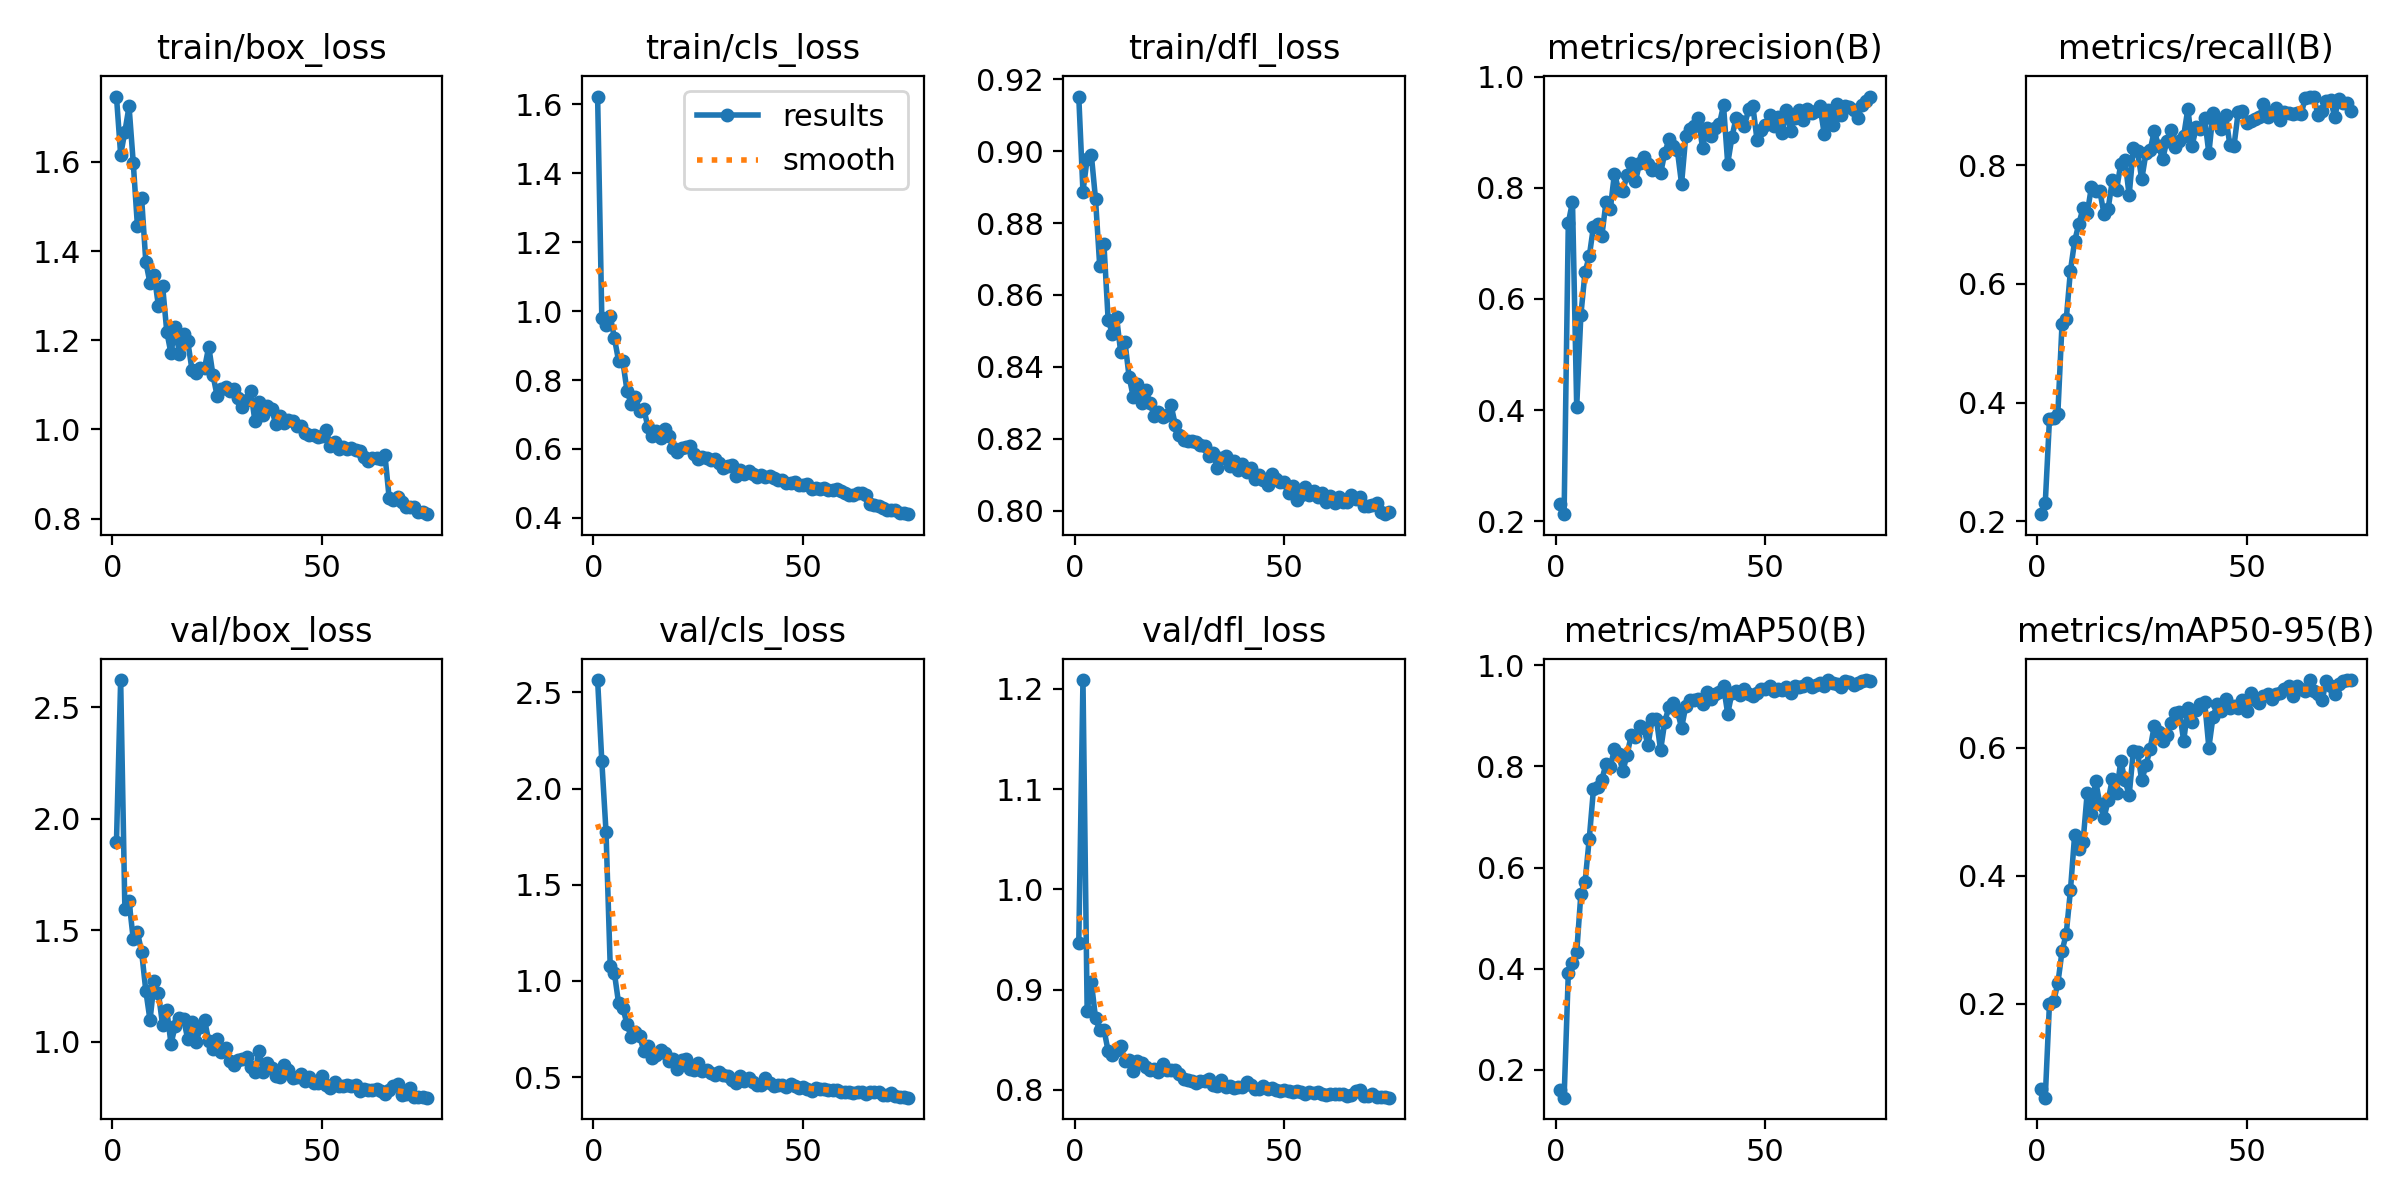

The file beside this chart, header and first rows:
epoch, time, train/box_loss, train/cls_loss, train/dfl_loss, metrics/precision(B), metrics/recall(B), metrics/mAP50(B), metrics/mAP50-95(B), val/box_loss, val/cls_loss, val/dfl_loss, lr/pg0, lr/pg1, lr/pg2
1, 16.85, 1.746, 1.623, 0.9152, 0.232, 0.2119, 0.1604, 0.06745, 1.896, 2.565, 0.9461, 0.07037, 0.003292, 0.003292
2, 32.17, 1.616, 0.98, 0.8888, 0.2129, 0.2304, 0.145, 0.05363, 2.621, 2.143, 1.209, 0.04029, 0.006538, 0.006538
3, 47.07, 1.667, 0.9605, 0.8979, 0.7368, 0.3715, 0.3907, 0.2004, 1.597, 1.777, 0.8784, 0.01011, 0.009695, 0.009695
4, 61.68, 1.724, 0.9866, 0.899, 0.7746, 0.3732, 0.4109, 0.2044, 1.631, 1.08, 0.9075, 0.009604, 0.009604, 0.009604
5, 76.32, 1.598, 0.9217, 0.8866, 0.4061, 0.3811, 0.4322, 0.2318, 1.46, 1.041, 0.8715, 0.009472, 0.009472, 0.009472
6, 90.84, 1.456, 0.8555, 0.868, 0.5716, 0.533, 0.5483, 0.2822, 1.491, 0.8848, 0.8595, 0.00934, 0.00934, 0.00934
7, 105.3, 1.518, 0.8552, 0.8741, 0.6488, 0.5403, 0.5722, 0.3093, 1.403, 0.8617, 0.8602, 0.009208, 0.009208, 0.009208
8, 120.1, 1.375, 0.7695, 0.8531, 0.6768, 0.6222, 0.6574, 0.377, 1.228, 0.7763, 0.8388, 0.009076, 0.009076, 0.009076
9, 134.5, 1.328, 0.7308, 0.8492, 0.7303, 0.6718, 0.7552, 0.4634, 1.097, 0.709, 0.8349, 0.008944, 0.008944, 0.008944
10, 149, 1.345, 0.7512, 0.8539, 0.7349, 0.7011, 0.7593, 0.4423, 1.271, 0.7359, 0.8395, 0.008812, 0.008812, 0.008812
11, 163.6, 1.277, 0.711, 0.844, 0.7135, 0.7275, 0.7739, 0.4521, 1.219, 0.7155, 0.8435, 0.00868, 0.00868, 0.00868
12, 178.1, 1.321, 0.7166, 0.847, 0.7752, 0.719, 0.8054, 0.5295, 1.074, 0.6375, 0.8287, 0.008548, 0.008548, 0.008548
13, 192.7, 1.219, 0.663, 0.8373, 0.7615, 0.7631, 0.7988, 0.4968, 1.142, 0.6638, 0.8298, 0.008416, 0.008416, 0.008416
14, 207.1, 1.17, 0.6385, 0.8316, 0.8254, 0.7558, 0.834, 0.5485, 0.9909, 0.5999, 0.8188, 0.008284, 0.008284, 0.008284
15, 221.7, 1.229, 0.6512, 0.8352, 0.796, 0.7566, 0.8237, 0.5119, 1.07, 0.6134, 0.8287, 0.008152, 0.008152, 0.008152
16, 236.3, 1.17, 0.6322, 0.83, 0.794, 0.7182, 0.7904, 0.4903, 1.106, 0.6421, 0.8268, 0.00802, 0.00802, 0.00802
17, 250.8, 1.213, 0.6565, 0.8335, 0.8222, 0.727, 0.8228, 0.5175, 1.102, 0.6281, 0.823, 0.007888, 0.007888, 0.007888
18, 265.3, 1.197, 0.6384, 0.8299, 0.8446, 0.7746, 0.8612, 0.5513, 1.011, 0.584, 0.8195, 0.007756, 0.007756, 0.007756
19, 279.9, 1.134, 0.6014, 0.8262, 0.8114, 0.7587, 0.8573, 0.5292, 1.087, 0.5963, 0.8203, 0.007624, 0.007624, 0.007624
20, 294.4, 1.127, 0.5912, 0.8275, 0.8447, 0.802, 0.8795, 0.5789, 0.9978, 0.543, 0.8177, 0.007492, 0.007492, 0.007492
21, 309, 1.138, 0.6038, 0.826, 0.855, 0.8092, 0.8756, 0.5493, 1.064, 0.588, 0.8255, 0.00736, 0.00736, 0.00736
22, 323.6, 1.137, 0.6061, 0.8265, 0.8421, 0.7493, 0.8418, 0.5253, 1.097, 0.5969, 0.82, 0.007228, 0.007228, 0.007228
23, 338.2, 1.186, 0.6096, 0.8293, 0.8313, 0.8284, 0.8939, 0.5948, 1.004, 0.5442, 0.8196, 0.007096, 0.007096, 0.007096
24, 352.5, 1.122, 0.5839, 0.8239, 0.8345, 0.8232, 0.894, 0.5928, 0.9693, 0.5362, 0.8198, 0.006964, 0.006964, 0.006964
25, 366.9, 1.075, 0.5711, 0.8209, 0.8258, 0.7762, 0.8318, 0.5485, 1.013, 0.5733, 0.8159, 0.006832, 0.006832, 0.006832
26, 381.5, 1.09, 0.5759, 0.8197, 0.8628, 0.8201, 0.8884, 0.5721, 0.9528, 0.5299, 0.8109, 0.0067, 0.0067, 0.0067
27, 396.1, 1.094, 0.5735, 0.8195, 0.887, 0.8248, 0.9182, 0.5979, 0.9717, 0.5359, 0.8103, 0.006568, 0.006568, 0.006568
28, 410.7, 1.086, 0.5669, 0.8194, 0.876, 0.8583, 0.9262, 0.6343, 0.9123, 0.5198, 0.8093, 0.006436, 0.006436, 0.006436
29, 425.2, 1.09, 0.5709, 0.8192, 0.8674, 0.8319, 0.9104, 0.625, 0.896, 0.5106, 0.8073, 0.006304, 0.006304, 0.006304
30, 439.8, 1.07, 0.5587, 0.8184, 0.8071, 0.8106, 0.8762, 0.6095, 0.9167, 0.5251, 0.8088, 0.006172, 0.006172, 0.006172
31, 454.4, 1.051, 0.5457, 0.818, 0.893, 0.8416, 0.9189, 0.6194, 0.9234, 0.5107, 0.8086, 0.00604, 0.00604, 0.00604
32, 469, 1.067, 0.5497, 0.8151, 0.9059, 0.8587, 0.9312, 0.6384, 0.9312, 0.5085, 0.8111, 0.005908, 0.005908, 0.005908
33, 483.4, 1.086, 0.554, 0.816, 0.9108, 0.8311, 0.932, 0.6531, 0.8875, 0.4872, 0.8052, 0.005776, 0.005776, 0.005776
34, 497.7, 1.019, 0.5226, 0.8119, 0.926, 0.841, 0.9342, 0.6555, 0.8632, 0.472, 0.8042, 0.005644, 0.005644, 0.005644
35, 512.2, 1.062, 0.5383, 0.8146, 0.8716, 0.8494, 0.9224, 0.6104, 0.9583, 0.5077, 0.8096, 0.005512, 0.005512, 0.005512
36, 526.7, 1.032, 0.5275, 0.8151, 0.9075, 0.8953, 0.9477, 0.6619, 0.8652, 0.4788, 0.8033, 0.00538, 0.00538, 0.00538
37, 541.3, 1.052, 0.5357, 0.8123, 0.8939, 0.8332, 0.9336, 0.6392, 0.9034, 0.4957, 0.8034, 0.005248, 0.005248, 0.005248
38, 555.7, 1.045, 0.5272, 0.8138, 0.9078, 0.8637, 0.9428, 0.6585, 0.8824, 0.4758, 0.8022, 0.005116, 0.005116, 0.005116
39, 570.2, 1.012, 0.5194, 0.8112, 0.9142, 0.8614, 0.9463, 0.6684, 0.8471, 0.4596, 0.8024, 0.004984, 0.004984, 0.004984
40, 584.8, 1.031, 0.5247, 0.8131, 0.948, 0.8788, 0.9583, 0.6714, 0.8427, 0.4581, 0.8027, 0.004852, 0.004852, 0.004852
41, 599.3, 1.013, 0.5193, 0.8108, 0.8436, 0.82, 0.9042, 0.5999, 0.8945, 0.4969, 0.8078, 0.00472, 0.00472, 0.00472
42, 613.7, 1.021, 0.52, 0.8119, 0.8906, 0.8887, 0.9448, 0.6484, 0.8713, 0.4707, 0.8045, 0.004588, 0.004588, 0.004588
43, 628.1, 1.019, 0.5168, 0.8087, 0.9261, 0.8782, 0.949, 0.6675, 0.836, 0.4516, 0.8008, 0.004456, 0.004456, 0.004456
44, 642.7, 1.007, 0.5112, 0.8099, 0.9209, 0.8608, 0.9409, 0.6572, 0.8419, 0.4605, 0.8013, 0.004324, 0.004324, 0.004324
45, 657.2, 1.007, 0.5096, 0.8085, 0.9114, 0.8843, 0.9529, 0.6762, 0.8572, 0.4584, 0.8034, 0.004192, 0.004192, 0.004192
46, 672, 0.9918, 0.5013, 0.8071, 0.9414, 0.8345, 0.9423, 0.6615, 0.826, 0.4511, 0.8004, 0.00406, 0.00406, 0.00406
47, 686.5, 0.9879, 0.5016, 0.8103, 0.9467, 0.8332, 0.9397, 0.6644, 0.8441, 0.4623, 0.8015, 0.003928, 0.003928, 0.003928
48, 700.9, 0.9864, 0.5034, 0.8087, 0.8851, 0.8895, 0.9455, 0.662, 0.8141, 0.4557, 0.7998, 0.003796, 0.003796, 0.003796
49, 715.6, 0.9838, 0.4967, 0.808, 0.9036, 0.8919, 0.9533, 0.6739, 0.8137, 0.4442, 0.7988, 0.003664, 0.003664, 0.003664
50, 730.1, 0.9842, 0.4956, 0.8078, 0.9127, 0.871, 0.9524, 0.6571, 0.845, 0.4487, 0.7999, 0.003532, 0.003532, 0.003532
51, 744.8, 0.9997, 0.4974, 0.805, 0.9308, 0.8751, 0.959, 0.6849, 0.8048, 0.4403, 0.7989, 0.0034, 0.0034, 0.0034
52, 759.4, 0.9621, 0.4838, 0.8068, 0.9102, 0.8779, 0.9483, 0.6747, 0.791, 0.4282, 0.7978, 0.003268, 0.003268, 0.003268
53, 773.8, 0.972, 0.4855, 0.8029, 0.9269, 0.8805, 0.9532, 0.6692, 0.8217, 0.4414, 0.7989, 0.003136, 0.003136, 0.003136
54, 788.3, 0.9553, 0.4823, 0.8044, 0.8992, 0.9028, 0.952, 0.6808, 0.8031, 0.4363, 0.7976, 0.003004, 0.003004, 0.003004
55, 802.9, 0.961, 0.4878, 0.8064, 0.9404, 0.8811, 0.9563, 0.6831, 0.8015, 0.4369, 0.7963, 0.002872, 0.002872, 0.002872
56, 817.4, 0.9568, 0.4793, 0.8044, 0.9027, 0.8897, 0.9455, 0.6756, 0.8076, 0.4311, 0.7977, 0.00274, 0.00274, 0.00274
57, 831.7, 0.9586, 0.4801, 0.8055, 0.9253, 0.8959, 0.9581, 0.6835, 0.8025, 0.4354, 0.7972, 0.002608, 0.002608, 0.002608
58, 846.3, 0.9533, 0.4838, 0.8039, 0.9399, 0.8766, 0.9575, 0.6852, 0.8048, 0.4353, 0.7981, 0.002476, 0.002476, 0.002476
59, 860.8, 0.9518, 0.4783, 0.8048, 0.9215, 0.89, 0.9594, 0.6918, 0.7806, 0.4238, 0.796, 0.002344, 0.002344, 0.002344
60, 875.4, 0.9389, 0.4727, 0.8025, 0.9408, 0.8883, 0.9639, 0.6964, 0.7869, 0.4227, 0.7953, 0.002212, 0.002212, 0.002212
... 15 more rows
